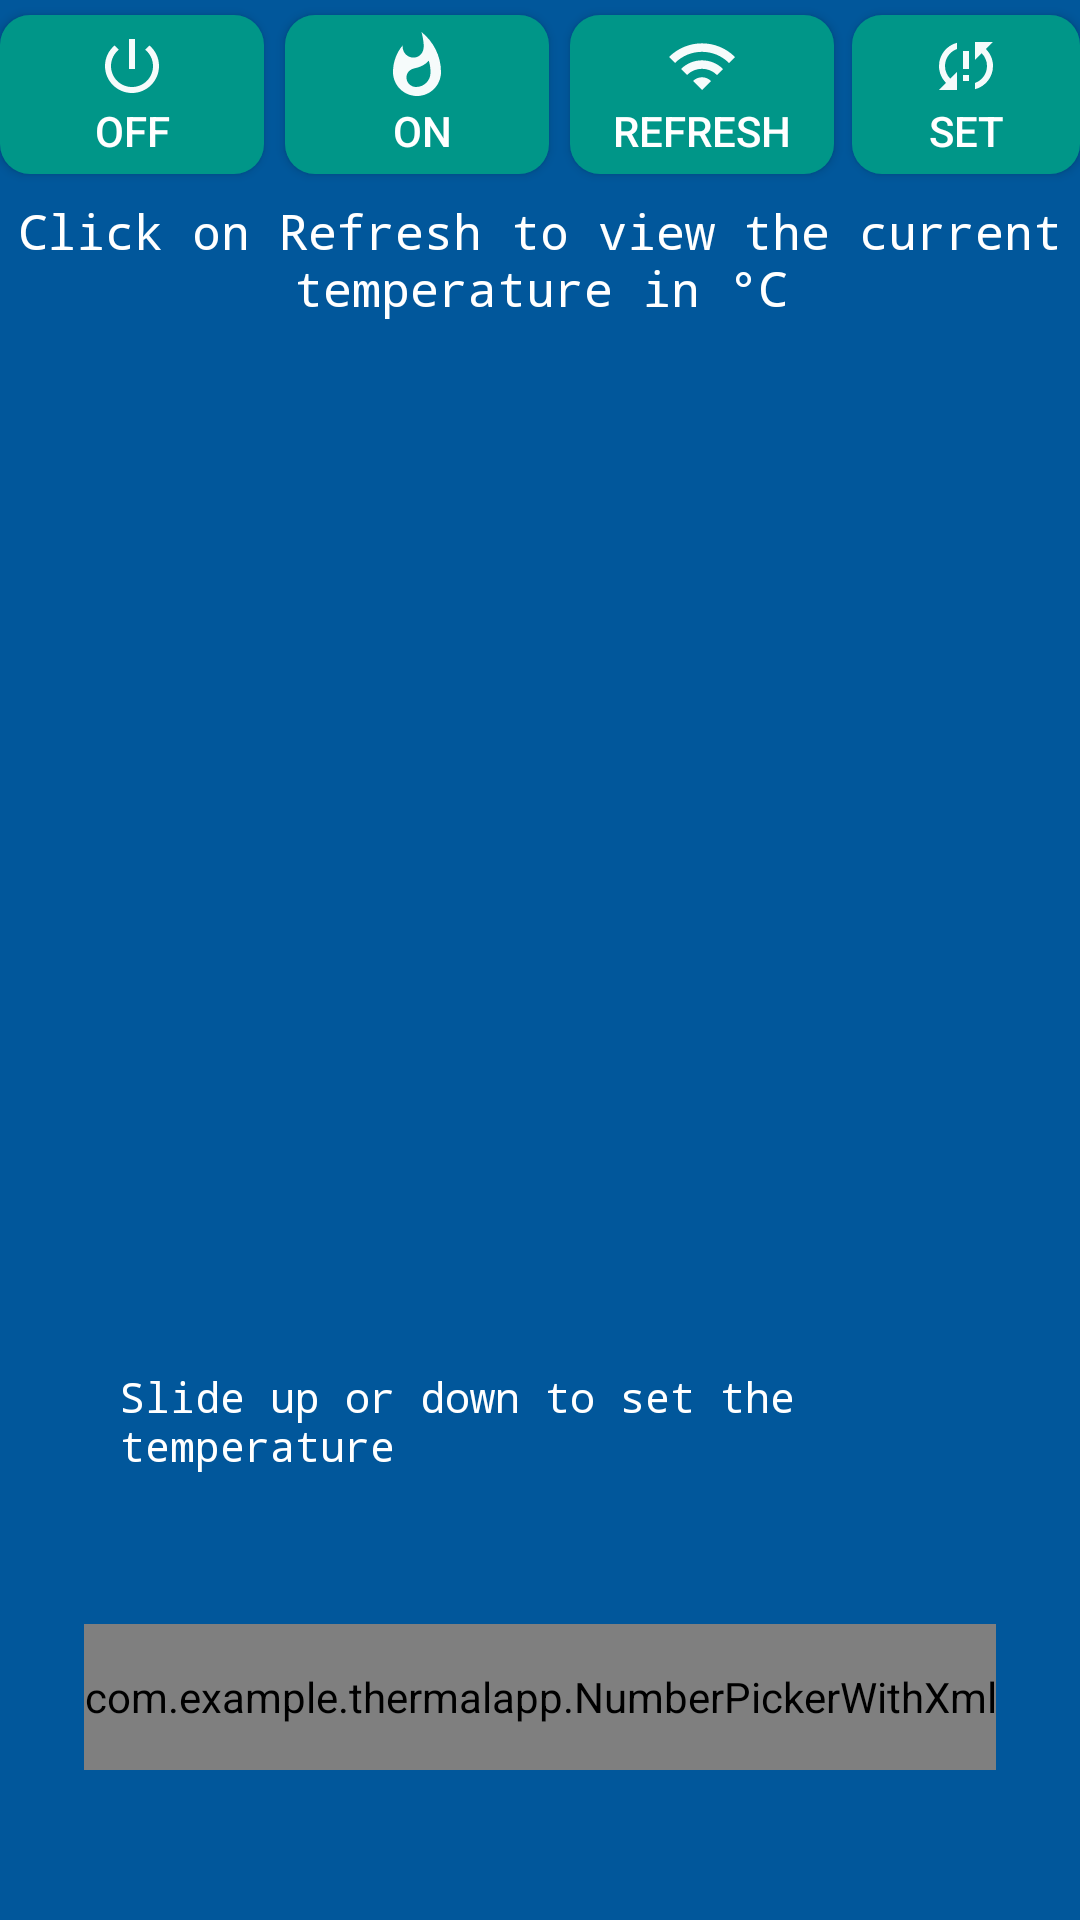

Produce the Android XML layout that renders to this screen, including the resource entries it uses.
<!-- AndroidManifest.xml: application theme Theme.AppCompat.Light.NoActionBar -->
<!-- res/layout/activity_start_temp_check.xml -->
<?xml version="1.0" encoding="utf-8"?>
<RelativeLayout
        android:id="@+id/temp_check_start"
        xmlns:android="http://schemas.android.com/apk/res/android"
        xmlns:tools="http://schemas.android.com/tools"
        android:layout_width="fill_parent"
        android:layout_height="fill_parent"
        android:orientation="vertical"
        tools:context=".StartMqttActivity"
        android:background="#01579B"
        xmlns:app="http://schemas.android.com/apk/res-auto">
    <TextView
            android:id="@+id/text_header"
            android:layout_width="wrap_content"
            android:layout_height="wrap_content"
            android:fontFamily="monospace"
            android:textAlignment="center"
            android:layout_alignParentTop="true"
            android:textColor="#fff"
            android:textSize="8pt"
            android:text="Click on Refresh to view the current temperature in °C"
            tools:ignore="HardcodedText" android:layout_marginBottom="6pt" android:layout_marginTop="66dp"/>
    <TextView
            android:id="@+id/text_topic_sensor_value"
            android:layout_width="wrap_content"
            android:layout_height="wrap_content"
            android:layout_alignBottom="@+id/text_header"
            android:layout_gravity="end"
            android:background="#57827717"
            android:layout_alignParentEnd="true"
            android:textSize="4pt"
            android:textColor="#AF0909"
            android:fontFamily="serif-monospace" android:layout_marginEnd="7dp" android:layout_marginBottom="53dp"/>
    <TextView
            android:id="@+id/text_topic_power_value"
            android:layout_width="wrap_content"
            android:layout_height="13dp"
            android:layout_marginTop="10dp"
            android:layout_alignParentEnd="true"
            android:layout_alignParentTop="true"
            android:background="#57827717"
            android:textSize="4pt"
            android:textColor="#AF0909"
            android:fontFamily="serif-monospace" android:layout_marginBottom="90dp" android:layout_marginEnd="0dp"/>
    <LinearLayout android:layout_width="match_parent"
                  android:paddingTop="200dp"
                  android:layout_height="match_parent"
                  android:orientation="vertical"
                  android:gravity="center_vertical">
        <RelativeLayout
                android:layout_width="match_parent"
                android:layout_height="match_parent">
            <TextView
                    android:layout_width="wrap_content"
                    android:layout_height="wrap_content"
                    android:id="@+id/headline_text"
                    android:layout_centerInParent="true"
                    android:textColor="#fff"
                    android:fontFamily="monospace"
                    android:text="Slide up or down to set the temperature"
                    tools:ignore="HardcodedText,RtlSymmetry" android:layout_marginTop="256dp"
                    android:layout_centerHorizontal="true" android:layout_marginStart="40dp"
                    android:layout_alignParentTop="true" android:layout_marginEnd="40dp"
                    android:layout_marginBottom="40dp"/>
            <TextView
                    android:id="@+id/show_number_picker_text"
                    android:textSize="13sp"
                    android:fontFamily="monospace"
                    android:layout_alignParentEnd="true"
                    android:layout_alignEnd="@+id/temp_degree_picker"
                    android:textColor="#fff"
                    android:layout_marginTop="401dp"
                    android:layout_width="wrap_content"
                    android:layout_marginBottom="113dp"
                    android:layout_height="wrap_content"
                    android:layout_marginEnd="78dp" android:layout_alignParentBottom="true"
                    android:layout_alignParentTop="true"/>
            <com.example.thermalapp.NumberPickerWithXml
                    app:maxValue="30"
                    app:minValue="14"
                    android:layout_alignParentBottom="true"
                    android:layout_centerHorizontal="true"
                    android:layout_marginBottom="50dp"
                    android:id="@+id/temp_degree_picker"
                    android:layout_width="wrap_content"
                    android:layout_height="match_parent"
                    android:layout_marginTop="10dp"
                    android:layout_below="@+id/headline_text"/>
        </RelativeLayout>
    </LinearLayout>
    <Button
            android:id="@+id/btn_switch_power_off"
            android:padding="5dp"
            android:layout_marginTop="5dp"
            android:layout_width="wrap_content"
            android:layout_height="wrap_content"
            android:layout_alignParentStart="true"
            android:layout_centerHorizontal="true"
            android:background="@drawable/btn_mqtt_connect"
            android:drawableTop="@drawable/switch_power_thermostat"
            android:text="OFF"
            android:textColor="#fff"
            tools:ignore="HardcodedText"
    />
    <Button
            android:id="@+id/btn_switch_power_on"
            android:background="@drawable/btn_mqtt_connect"
            android:drawableTop="@drawable/fire"
            android:textColor="#fff"
            android:padding="5dp"
            android:layout_marginTop="5dp"
            android:layout_width="wrap_content"
            android:layout_height="wrap_content"
            android:layout_marginStart="95dp"
            android:layout_alignParentStart="true"
            android:layout_centerHorizontal="true"
            android:text=" ON"
            tools:ignore="HardcodedText"
    />
    <TextView
            android:id="@+id/text_temp_value"
            android:layout_width="wrap_content"
            android:layout_height="wrap_content"
            android:layout_alignParentTop="true"
            android:layout_centerInParent="true"
            android:paddingBottom="30dp"
            android:textSize="80sp"
            android:textStyle="bold"
            android:textColor="#fff"
            android:fontFamily="monospace"
            android:layout_marginTop="179dp"
            android:layout_marginBottom="60pt"
            android:layout_centerVertical="true"/>
    <TextView
            android:id="@+id/text_power_value"
            android:layout_width="wrap_content"
            android:layout_height="wrap_content"
            android:textSize="20sp"
            android:layout_centerHorizontal="true"
            android:layout_alignBottom="@+id/text_temp_value"
            android:textStyle="bold"
            android:textColor="#F4511E"
            android:fontFamily="monospace"
    />
    <Button
            android:id="@+id/btn_mqtt_connect"
            android:layout_width="wrap_content"
            android:layout_height="wrap_content"
            android:drawableTop="@drawable/mqtt_wifi_connect"
            android:textColor="#fff"
            android:background="@drawable/btn_mqtt_connect"
            android:text="Refresh"
            android:padding="5dp"
            android:layout_marginTop="5dp"
            android:layout_marginStart="190dp"
            android:layout_alignParentStart="true"
            tools:ignore="HardcodedText"
    />
    <Button
            android:id="@+id/btn_set_temp"
            android:layout_width="wrap_content"
            android:layout_height="wrap_content"
            android:textColor="#fff"
            android:background="@drawable/btn_mqtt_connect"
            android:text="SET"
            android:drawableTop="@drawable/set_temp"
            android:layout_marginTop="5dp"
            android:padding="5dp"
            android:layout_marginBottom="10dp"
            android:layout_marginStart="284dp"
            tools:ignore="HardcodedText,RtlSymmetry"
    />
</RelativeLayout>
<!-- resources referenced by this layout -->
<resources>
  <!-- drawable btn_mqtt_connect (drawable) -->
  <?xml version="1.0" encoding="utf-8"?>
  <shape
          android:shape="rectangle"
          xmlns:android="http://schemas.android.com/apk/res/android">
      <corners android:radius="10dp"/>
      <solid android:color="#009688"/>
  </shape>
  <!-- drawable fire (drawable) -->
  <vector xmlns:android="http://schemas.android.com/apk/res/android"
          android:width="24dp"
          android:height="24dp"
          android:viewportWidth="24.0"
          android:viewportHeight="24.0">
      <path
          android:fillColor="#F6FBFB"
          android:pathData="M13.5,0.67s0.74,2.65 0.74,4.8c0,2.06 -1.35,3.73 -3.41,3.73 -2.07,0 -3.63,-1.67 -3.63,-3.73l0.03,-0.36C5.21,7.51 4,10.62 4,14c0,4.42 3.58,8 8,8s8,-3.58 8,-8C20,8.61 17.41,3.8 13.5,0.67zM11.71,19c-1.78,0 -3.22,-1.4 -3.22,-3.14 0,-1.62 1.05,-2.76 2.81,-3.12 1.77,-0.36 3.6,-1.21 4.62,-2.58 0.39,1.29 0.59,2.65 0.59,4.04 0,2.65 -2.15,4.8 -4.8,4.8z"/>
  </vector>
  <!-- drawable mqtt_wifi_connect (drawable) -->
  <vector xmlns:android="http://schemas.android.com/apk/res/android"
          android:width="24dp"
          android:height="24dp"
          android:viewportWidth="24.0"
          android:viewportHeight="24.0">
      <path
          android:fillColor="#F6FBFB"
          android:pathData="M1,9l2,2c4.97,-4.97 13.03,-4.97 18,0l2,-2C16.93,2.93 7.08,2.93 1,9zM9,17l3,3 3,-3c-1.65,-1.66 -4.34,-1.66 -6,0zM5,13l2,2c2.76,-2.76 7.24,-2.76 10,0l2,-2C15.14,9.14 8.87,9.14 5,13z"/>
  </vector>
  <!-- drawable set_temp (drawable) -->
  <vector xmlns:android="http://schemas.android.com/apk/res/android"
          android:width="24dp"
          android:height="24dp"
          android:viewportWidth="24.0"
          android:viewportHeight="24.0">
      <path
          android:fillColor="#F6FBFB"
          android:pathData="M3,12c0,2.21 0.91,4.2 2.36,5.64L3,20h6v-6l-2.24,2.24C5.68,15.15 5,13.66 5,12c0,-2.61 1.67,-4.83 4,-5.65L9,4.26C5.55,5.15 3,8.27 3,12zM11,17h2v-2h-2v2zM21,4h-6v6l2.24,-2.24C18.32,8.85 19,10.34 19,12c0,2.61 -1.67,4.83 -4,5.65v2.09c3.45,-0.89 6,-4.01 6,-7.74 0,-2.21 -0.91,-4.2 -2.36,-5.64L21,4zM11,13h2L13,7h-2v6z"/>
  </vector>
  <!-- drawable switch_power_thermostat (drawable) -->
  <vector xmlns:android="http://schemas.android.com/apk/res/android"
          android:width="24dp"
          android:height="24dp"
          android:viewportWidth="24.0"
          android:viewportHeight="24.0">
      <path
          android:fillColor="#F6FBFB"
          android:pathData="M13,3h-2v10h2L13,3zM17.83,5.17l-1.42,1.42C17.99,7.86 19,9.81 19,12c0,3.87 -3.13,7 -7,7s-7,-3.13 -7,-7c0,-2.19 1.01,-4.14 2.58,-5.42L6.17,5.17C4.23,6.82 3,9.26 3,12c0,4.97 4.03,9 9,9s9,-4.03 9,-9c0,-2.74 -1.23,-5.18 -3.17,-6.83z"/>
  </vector>
</resources>
